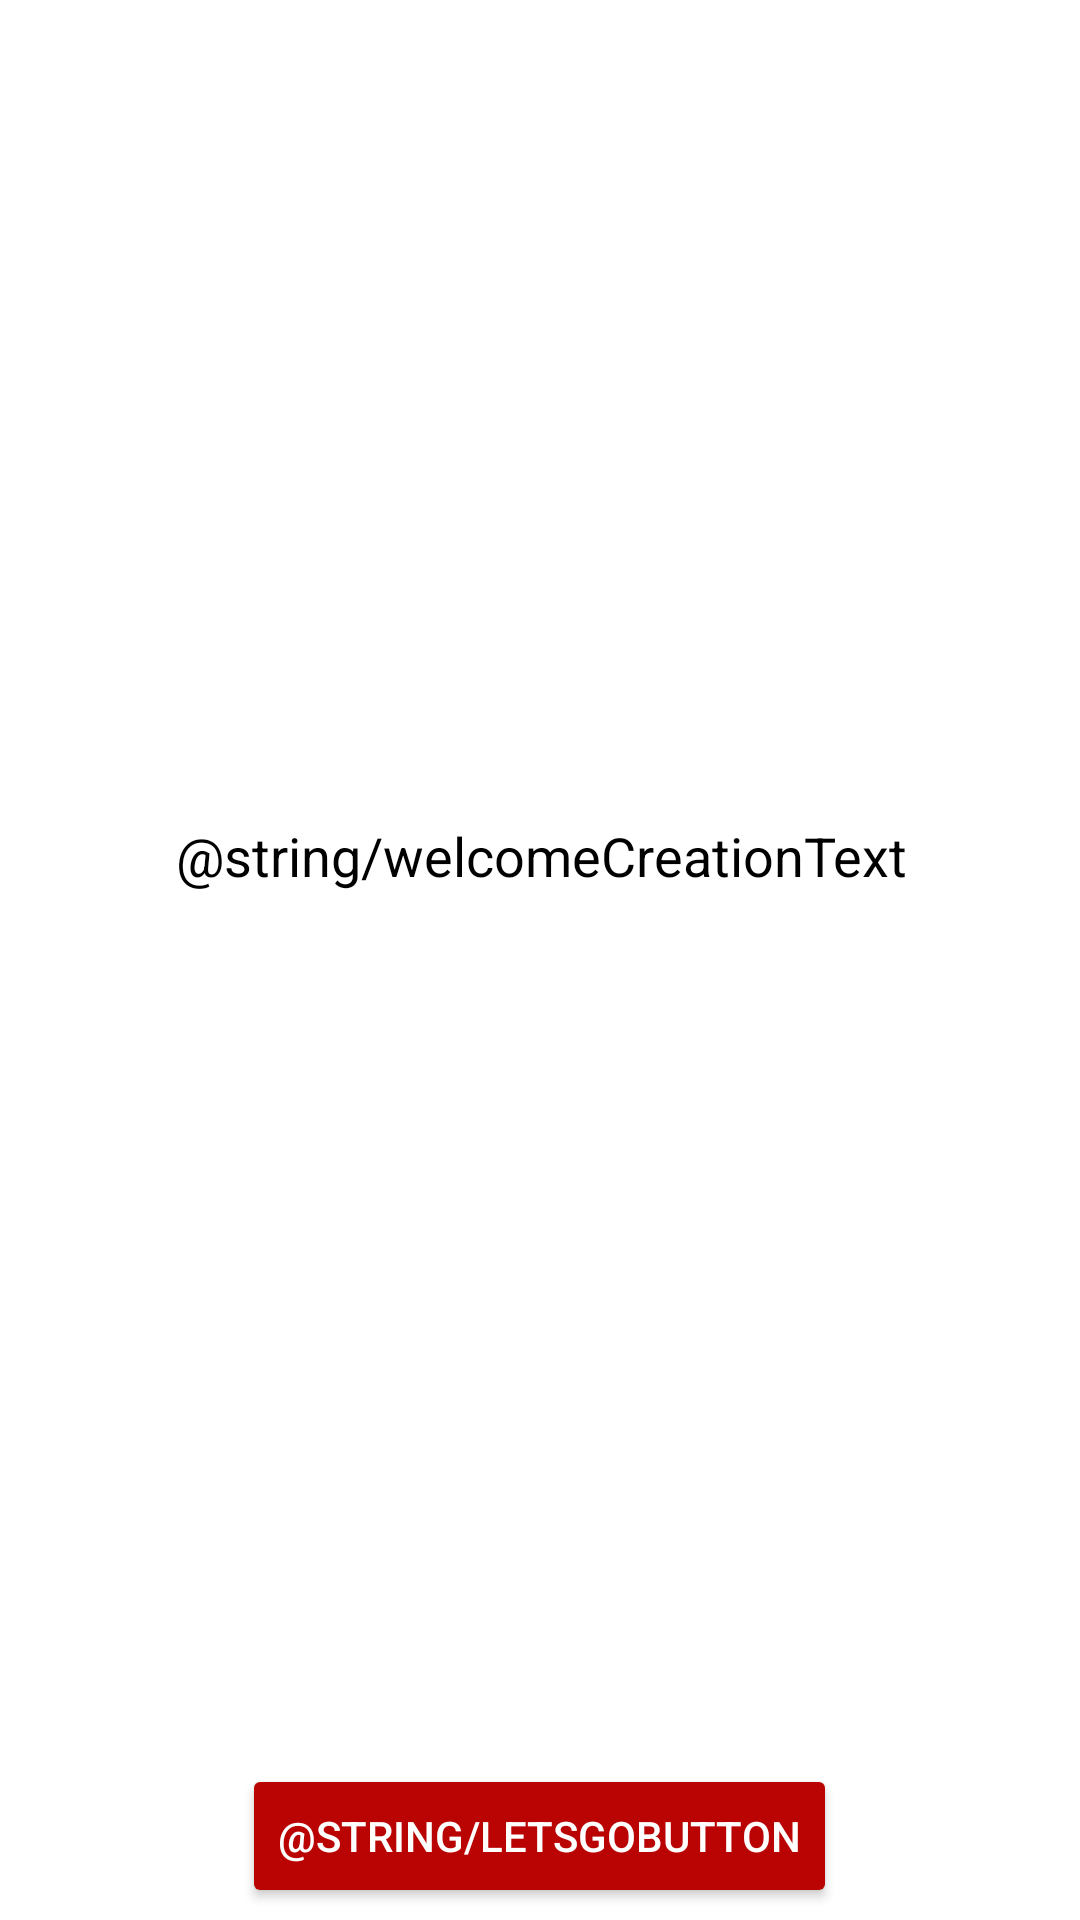

The Android layout XML behind this screen, and the referenced resources:
<!-- AndroidManifest.xml: application theme AppTheme -->
<!-- res/layout/welcome_create_character.xml -->
<?xml version="1.0" encoding="utf-8"?>
<androidx.constraintlayout.widget.ConstraintLayout
    xmlns:android="http://schemas.android.com/apk/res/android"
    xmlns:app="http://schemas.android.com/apk/res-auto"
    xmlns:tools="http://schemas.android.com/tools"
    android:layout_width="match_parent"
    android:layout_height="match_parent">

    <Button
        android:id="@+id/goButton"
        android:layout_width="wrap_content"
        android:layout_height="wrap_content"
        android:layout_marginBottom="4dp"
        android:text="@string/letsGoButton"
        android:textColor="#FFFFFF"
        app:backgroundTint="#BA0303"
        app:layout_constraintBottom_toBottomOf="parent"
        app:layout_constraintEnd_toEndOf="parent"
        app:layout_constraintHorizontal_bias="0.498"
        app:layout_constraintStart_toStartOf="parent" />

    <TextView
        android:id="@+id/textView"
        android:layout_width="337dp"
        android:layout_height="343dp"
        android:layout_marginTop="32dp"
        android:layout_marginBottom="50dp"
        android:gravity="center"
        android:text="@string/welcomeCreationText"
        android:textColor="#000000"
        android:textSize="18sp"
        app:layout_constraintBottom_toTopOf="@+id/goButton"
        app:layout_constraintEnd_toEndOf="parent"
        app:layout_constraintHorizontal_bias="0.518"
        app:layout_constraintStart_toStartOf="parent"
        app:layout_constraintTop_toTopOf="parent" />
</androidx.constraintlayout.widget.ConstraintLayout>
<!-- resources referenced by this layout -->
<resources>

</resources>
